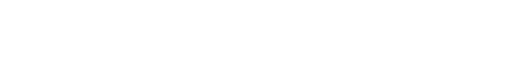
t = 0.00 s
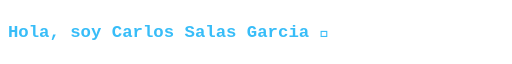
t = 1.60 s
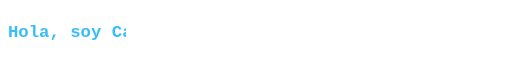
t = 3.40 s
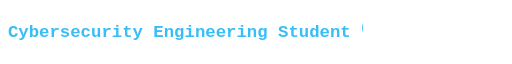
t = 4.90 s
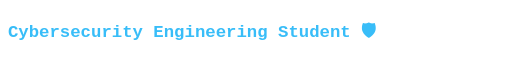
t = 6.80 s
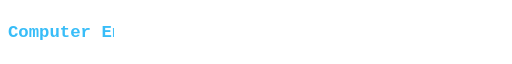
t = 8.30 s

The animated SVG that drew these frames (rendered in a browser with its animation timeline set to each time). Animation: 4 CSS @keyframes rules; frames cover the first 8.30 s, repeats indefinitely.

<svg width="650" height="40" viewBox="0 0 650 40" xmlns="http://www.w3.org/2000/svg">
  <style>
    text {
      font-family: 'Courier New', Consolas, monospace;
      font-size: 22px;
      font-weight: 600;
      fill: #38BDF8;
    }

    .r1 { animation: c1 16s steps(31, end) infinite; }
    .r2 { animation: c2 16s steps(35, end) infinite; }
    .r3 { animation: c3 16s steps(30, end) infinite; }
    .r4 { animation: c4 16s steps(41, end) infinite; }

    @keyframes c1 {
      0%    { width: 0; }
      7.5%  { width: 620px; }
      17.5% { width: 620px; }
      22.5% { width: 0; }
      100%  { width: 0; }
    }
    @keyframes c2 {
      0%    { width: 0; }
      25%   { width: 0; }
      32.5% { width: 620px; }
      42.5% { width: 620px; }
      47.5% { width: 0; }
      100%  { width: 0; }
    }
    @keyframes c3 {
      0%    { width: 0; }
      50%   { width: 0; }
      57.5% { width: 620px; }
      67.5% { width: 620px; }
      72.5% { width: 0; }
      100%  { width: 0; }
    }
    @keyframes c4 {
      0%    { width: 0; }
      75%   { width: 0; }
      82.5% { width: 620px; }
      92.5% { width: 620px; }
      97.5% { width: 0; }
      100%  { width: 0; }
    }
  </style>

  <clipPath id="clip1"><rect class="r1" x="0" y="0" width="0" height="40"/></clipPath>
  <clipPath id="clip2"><rect class="r2" x="0" y="0" width="0" height="40"/></clipPath>
  <clipPath id="clip3"><rect class="r3" x="0" y="0" width="0" height="40"/></clipPath>
  <clipPath id="clip4"><rect class="r4" x="0" y="0" width="0" height="40"/></clipPath>

  <text x="10" y="26" clip-path="url(#clip1)">Hola, soy Carlos Salas Garcia 👋</text>
  <text x="10" y="26" clip-path="url(#clip2)">Cybersecurity Engineering Student 🛡️</text>
  <text x="10" y="26" clip-path="url(#clip3)">Computer Engineering Student 💻</text>
  <text x="10" y="26" clip-path="url(#clip4)">Construyendo mi carrera en Ciberseguridad</text>
</svg>
